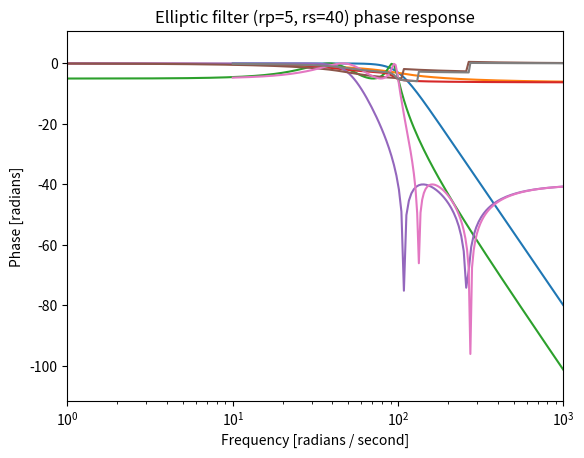

Here is the Python script that generated this plot:
import numpy as np
import matplotlib.pyplot as plt
import scipy.signal as signal


def draw(x, y, title, xlabel, ylabel):
    plt.semilogx(x, y)
    plt.title(title)
    plt.xlabel(xlabel)
    plt.ylabel(ylabel)
    plt.margins(0, 0.1)
    plt.grid(which='both', axis='both')
    plt.show()


def draw_graphs(b, a, title):
    w, h = signal.freqs(b, a)
    draw_frequency_response(w, h, title)
    draw_phase_response(w, h, title)


def draw_frequency_response(w, h, title):
    draw(w, 20 * np.log10(abs(h)),
          f'{title} frequency response',
          'Frequency [radians / second]',
          'Amplitude [dB]')


def draw_phase_response(w, h, title):
    draw(w, np.unwrap(np.angle(h)),
          f'{title} phase response',
          'Frequency [radians / second]',
          'Phase [radians]')


b, a = signal.butter(4, 100, 'low', analog=True)
draw_graphs(b, a, 'Butterworth filter')

b, a = signal.cheby1(4, 5, 100, 'low', analog=True)
draw_graphs(b, a, 'Chebyshev Type I (rp=5)')

b, a = signal.cheby2(4, 40, 100, 'low', analog=True)
draw_graphs(b, a, 'Chebyshev Type II (rs=40)')

b, a = signal.ellip(4, 5, 40, 100, 'low', analog=True)
draw_graphs(b, a, 'Elliptic filter (rp=5, rs=40)')
